Run: headless pygame with SDL's dummy video driver; simulated clock (each Clock.tick advances the game by its frame time, no real sleeping); random seed 0; keys injected as events and as key.get_pressed() state; no mouse input.
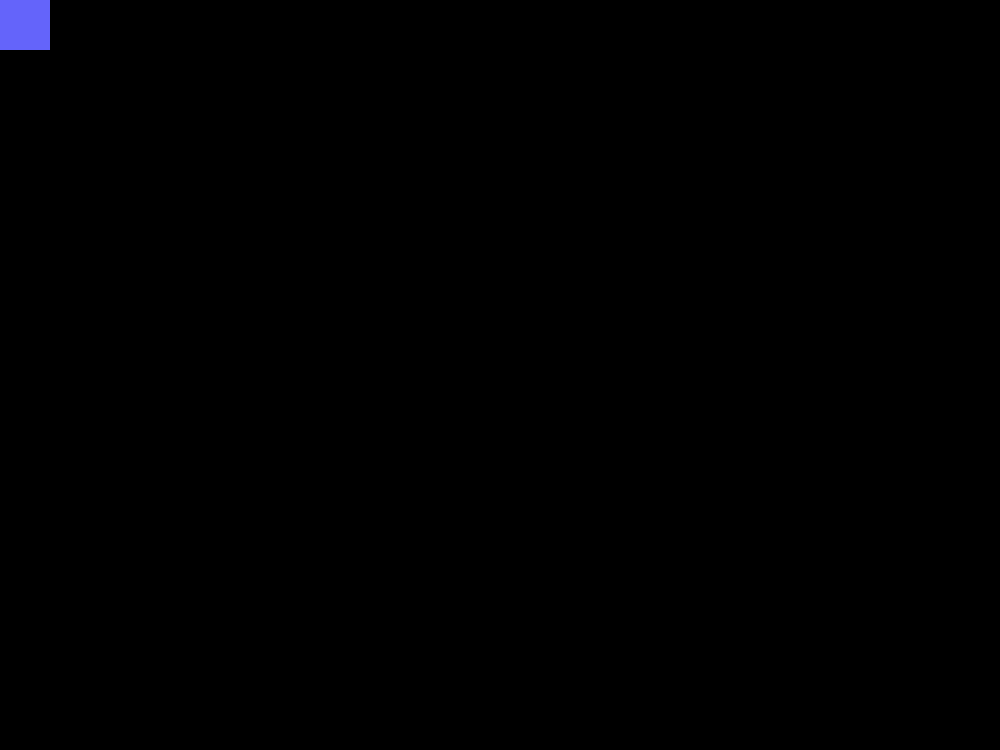
Frame 1 of 4 · flips 1–60 · no input
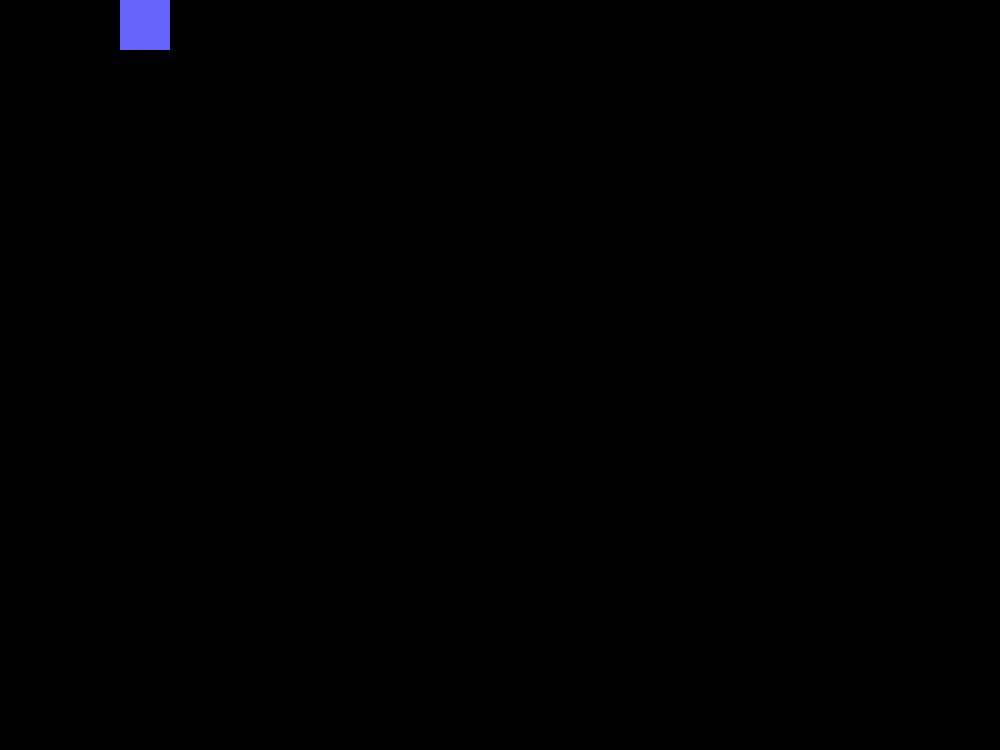
Frame 2 of 4 · flips 61–180 · tapped SPACE, RETURN · held RIGHT (→), D
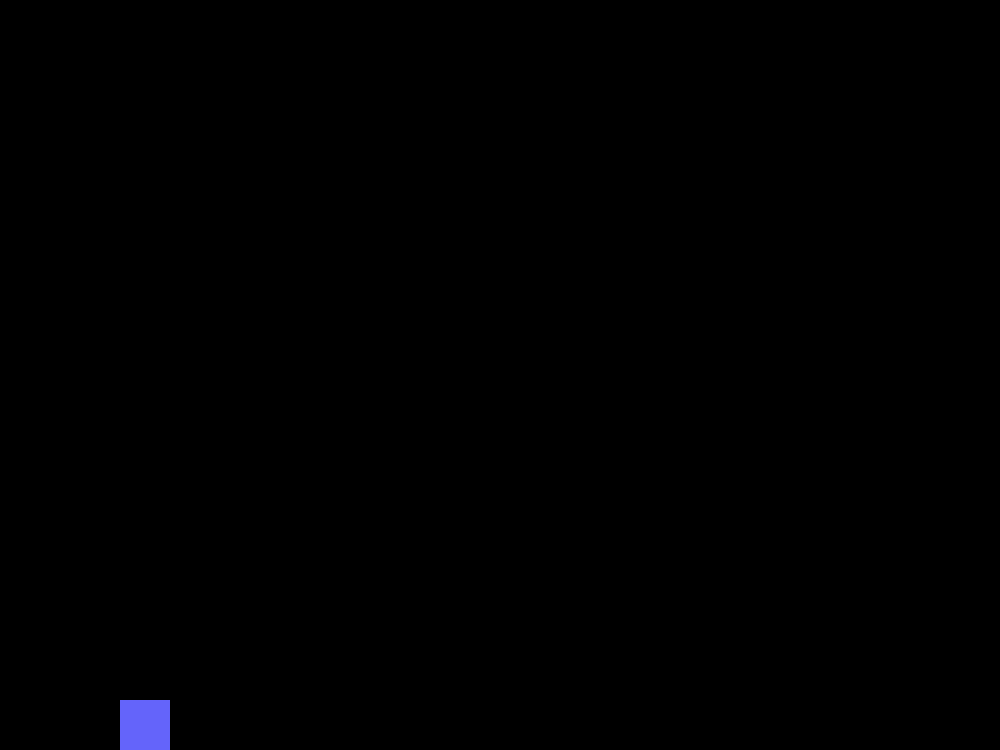
Frame 3 of 4 · flips 181–300 · held DOWN (↓), S
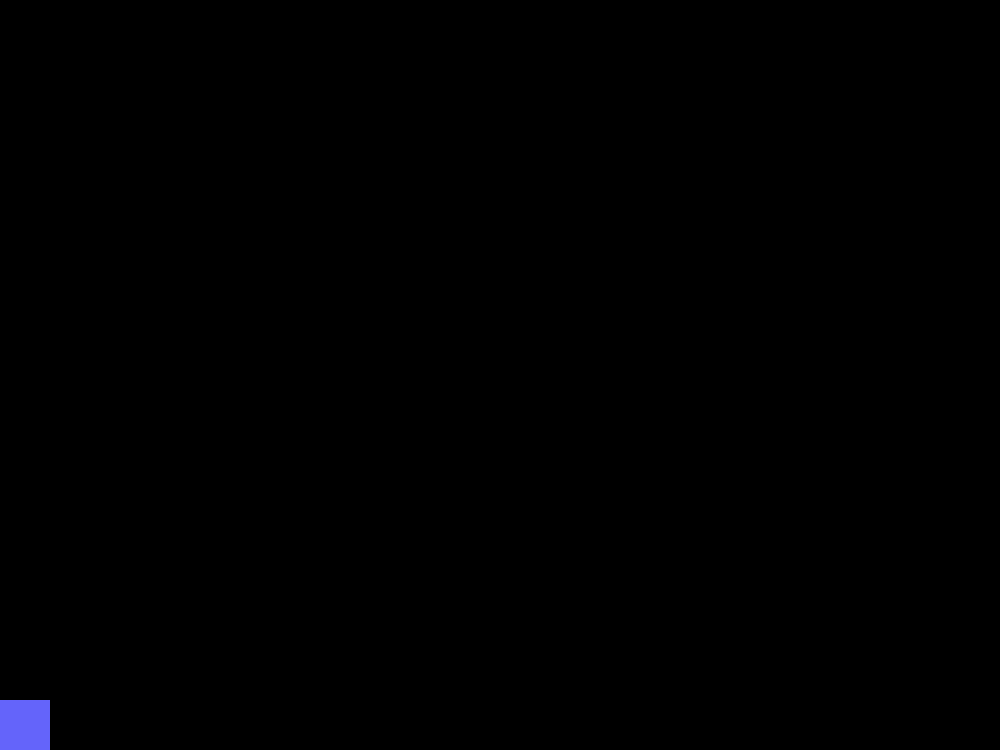
Frame 4 of 4 · flips 301–420 · held LEFT (←), A, UP (↑), W

The pygame program that drew these frames:

import pygame
import random
import time
from pygame.locals import (
    K_DOWN,
    K_RIGHT,
    K_LEFT,
    K_ESCAPE,
    KEYDOWN,
    QUIT,
)

class Player(pygame.sprite.Sprite):
    def __init__(self):
        super(Player, self).__init__()
        self.surf = pygame.Surface((50,50))
        self.surf.fill((100,100,250))
        self.rect = self.surf.get_rect()
    def update(self, pressed_keys):
        if pressed_keys[K_RIGHT]:
            self.rect.move_ip(1, 0)
        if pressed_keys[K_LEFT]:
            self.rect.move_ip(-1, 0)
        if pressed_keys[K_DOWN]:
            self.rect.move_ip(0,9)

        if self.rect.left < 0:
            self.rect.left = 0
        if self.rect.right > 1000:
            self.rect.right = 1000
        if self.rect.top <= 0:
            self.rect.top = 0
        if self.rect.bottom >= 750:
            self.rect.bottom = 750

pygame.init()

screen = pygame.display.set_mode([1000,750])

player = Player()
player_y = -500
running = True

while running:
    for event in pygame.event.get():
        if event.type == KEYDOWN:
            if event.key == K_ESCAPE:
                running = False

        elif event.type == QUIT:
            running = False

    pressed_keys = pygame.key.get_pressed()

    player.update(pressed_keys)

    screen.fill((0, 0, 0))

    screen.blit(player.surf, player.rect)

    pygame.display.flip()

pygame.quit()
